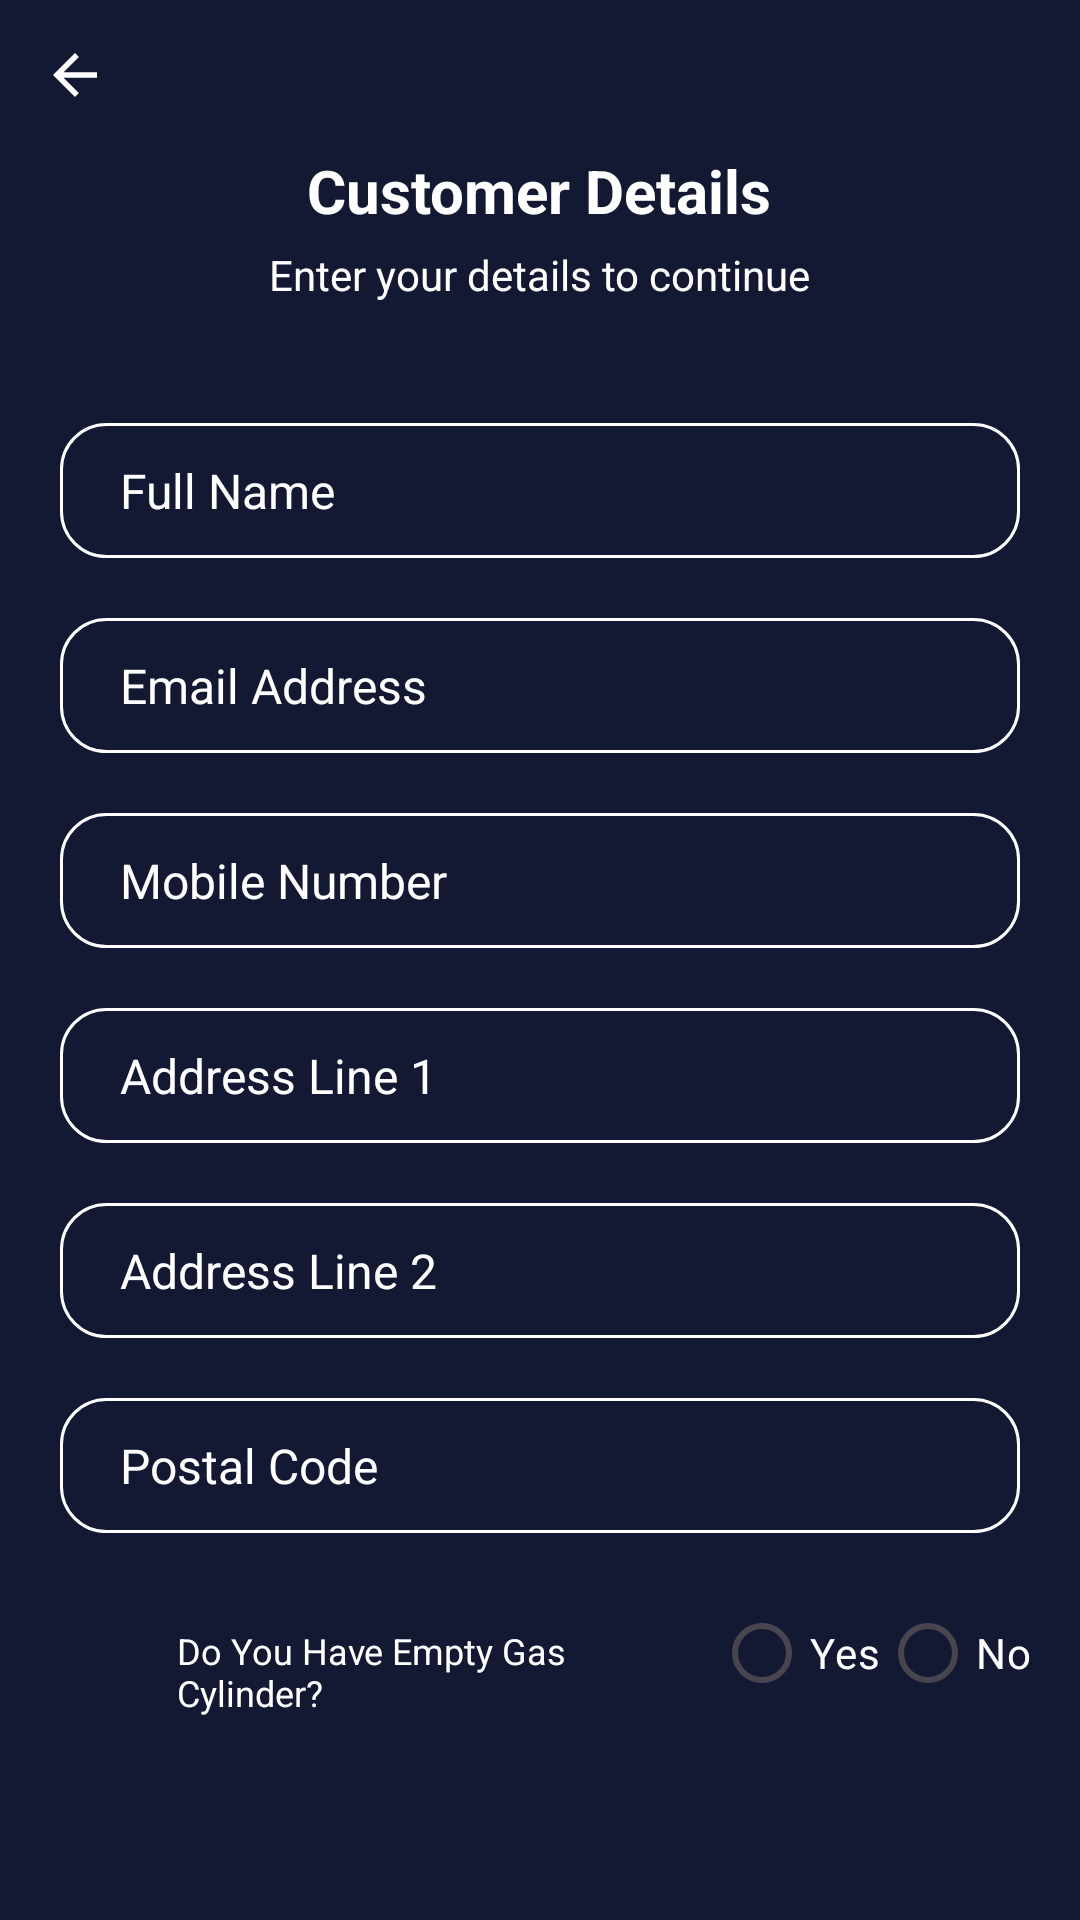

This screen was rendered from an Android layout file. Write that file and the resources it references.
<!-- AndroidManifest.xml: application theme Theme.GasBookingApp -->
<!-- res/layout/activity_customer_details.xml -->
<?xml version="1.0" encoding="utf-8"?>
<LinearLayout xmlns:android="http://schemas.android.com/apk/res/android"
    xmlns:app="http://schemas.android.com/apk/res-auto"
    xmlns:tools="http://schemas.android.com/tools"
    android:id="@+id/main"
    android:layout_width="match_parent"
    android:layout_height="match_parent"
    android:orientation="vertical"
    android:background="@color/primary"
    tools:context=".RegisterActivity">

    
    <RelativeLayout
        android:layout_width="match_parent"
        android:layout_height="wrap_content">

        <ImageView
            android:id="@+id/backButton"
            android:layout_width="50dp"
            android:layout_height="50dp"
            android:src="@drawable/back_btn"
            android:padding="14dp"
            android:contentDescription="Back Button" />
    </RelativeLayout>

    <TextView
        android:layout_width="wrap_content"
        android:layout_height="wrap_content"
        android:layout_gravity="center"
        android:text="Customer Details"
        android:textSize="20sp"
        android:textStyle="bold"
        android:textColor="#FFFFFF"/>

    <TextView
        android:layout_width="wrap_content"
        android:layout_height="wrap_content"
        android:layout_gravity="center"
        android:text="Enter your details to continue"
        android:layout_marginTop="5dp"
        android:textColor="#FFFFFF"/>

    <EditText
        android:id="@+id/nameET"
        android:layout_width="match_parent"
        android:layout_height="45dp"
        android:background="@drawable/round_back_drak_blue5_15"
        android:hint="Full Name"
        android:textColorHint="@color/white"
        android:textColor="@color/white"
        android:maxLines="1"
        android:inputType="textPersonName"
        android:textSize="16sp"
        android:paddingStart="20dp"
        android:paddingEnd="20dp"
        android:layout_marginStart="20dp"
        android:layout_marginEnd="20dp"
        android:layout_marginTop="40dp"
        />

    <EditText
        android:id="@+id/emailET"
        android:layout_width="match_parent"
        android:layout_height="45dp"
        android:background="@drawable/round_back_drak_blue5_15"
        android:hint="Email Address"
        android:textColorHint="@color/white"
        android:textColor="@color/white"
        android:maxLines="1"
        android:inputType="textEmailAddress"
        android:textSize="16sp"
        android:paddingStart="20dp"
        android:paddingEnd="20dp"
        android:layout_marginStart="20dp"
        android:layout_marginEnd="20dp"
        android:layout_marginTop="20dp"
        />

    <EditText
        android:id="@+id/phoneET"
        android:layout_width="match_parent"
        android:layout_height="45dp"
        android:background="@drawable/round_back_drak_blue5_15"
        android:hint="Mobile Number"
        android:textColorHint="@color/white"
        android:textColor="@color/white"
        android:maxLines="1"
        android:inputType="number"
        android:textSize="16sp"
        android:paddingStart="20dp"
        android:paddingEnd="20dp"
        android:layout_marginStart="20dp"
        android:layout_marginEnd="20dp"
        android:layout_marginTop="20dp"
        />

    <EditText
        android:id="@+id/addressoneET"
        android:layout_width="match_parent"
        android:layout_height="45dp"
        android:background="@drawable/round_back_drak_blue5_15"
        android:hint="Address Line 1"
        android:textColorHint="@color/white"
        android:textColor="@color/white"
        android:maxLines="1"
        android:inputType="textPostalAddress"
        android:textSize="16sp"
        android:paddingStart="20dp"
        android:paddingEnd="20dp"
        android:layout_marginStart="20dp"
        android:layout_marginEnd="20dp"
        android:layout_marginTop="20dp"
        />

    <EditText
        android:id="@+id/addresstwoET"
        android:layout_width="match_parent"
        android:layout_height="45dp"
        android:background="@drawable/round_back_drak_blue5_15"
        android:hint="Address Line 2"
        android:textColorHint="@color/white"
        android:textColor="@color/white"
        android:maxLines="1"
        android:inputType="textPostalAddress"
        android:textSize="16sp"
        android:paddingStart="20dp"
        android:paddingEnd="20dp"
        android:layout_marginStart="20dp"
        android:layout_marginEnd="20dp"
        android:layout_marginTop="20dp"
        />

    <EditText
        android:id="@+id/postalcodeET"
        android:layout_width="match_parent"
        android:layout_height="45dp"
        android:background="@drawable/round_back_drak_blue5_15"
        android:hint="Postal Code"
        android:textColorHint="@color/white"
        android:textColor="@color/white"
        android:maxLines="1"
        android:inputType="number"
        android:textSize="16sp"
        android:paddingStart="20dp"
        android:paddingEnd="20dp"
        android:layout_marginStart="20dp"
        android:layout_marginEnd="20dp"
        android:layout_marginTop="20dp"
        />

    <LinearLayout
        android:layout_width="wrap_content"
        android:layout_height="wrap_content"
        android:layout_marginTop="16dp"
        android:layout_marginEnd="16dp"
        android:paddingStart="29dp"
        android:layout_marginStart="30dp"
        android:orientation="horizontal">

        <TextView
            android:layout_width="wrap_content"
            android:layout_height="wrap_content"
            android:textSize="12sp"
            android:layout_marginTop="15dp"

            android:layout_weight="1"
            android:text="Do You Have Empty Gas Cylinder?"
            android:textColor="@color/white"/>

        <RadioGroup
            android:id="@+id/radioGroup"
            android:layout_width="wrap_content"
            android:layout_height="wrap_content"
            android:orientation="horizontal">

            <RadioButton
                android:id="@+id/radioButtonYes"
                android:layout_width="wrap_content"
                android:layout_height="wrap_content"
                android:text="Yes"
                android:textColor="@color/white" />

            <RadioButton
                android:id="@+id/radioButtonNo"
                android:layout_width="wrap_content"
                android:layout_height="wrap_content"
                android:text="No"
                android:textColor="@color/white" />

        </RadioGroup>
    </LinearLayout>

    <androidx.appcompat.widget.AppCompatButton
        android:id="@+id/cdNxtBtn"
        android:layout_width="match_parent"
        android:layout_height="55dp"
        android:layout_marginEnd="20dp"
        android:layout_marginStart="20dp"
        android:text="Next"
        android:textAllCaps="false"
        android:layout_marginTop="50dp"
        android:background="@drawable/round_back_primary_15"
        android:textColor="#FFFFFF"/>

</LinearLayout>
<!-- resources referenced by this layout -->
<resources>
  <color name="primary">#141933</color>
  <color name="white">#FFFFFFFF</color>
  <!-- drawable back_btn (drawable) -->
  <vector xmlns:android="http://schemas.android.com/apk/res/android" android:height="24dp" android:viewportHeight="24" android:viewportWidth="24" android:width="24dp">
        
      <path android:fillColor="@android:color/white" android:pathData="M20,11H7.83l5.59,-5.59L12,4l-8,8 8,8 1.41,-1.41L7.83,13H20v-2z"/>
      
  </vector>
  <!-- drawable round_back_drak_blue5_15 (drawable) -->
  <?xml version="1.0" encoding="utf-8"?>
  <shape xmlns:android="http://schemas.android.com/apk/res/android"
      android:shape="rectangle">
  
      <stroke android:width="1dp"
          android:color="@color/white"/>
  
      <corners android:radius="15dp"/>
  
  </shape>
  <style name="Theme.GasBookingApp" parent="Base.Theme.GasBookingApp" />
  <style name="Base.Theme.GasBookingApp" parent="Theme.Material3.DayNight.NoActionBar">
          
          
      </style>
</resources>
